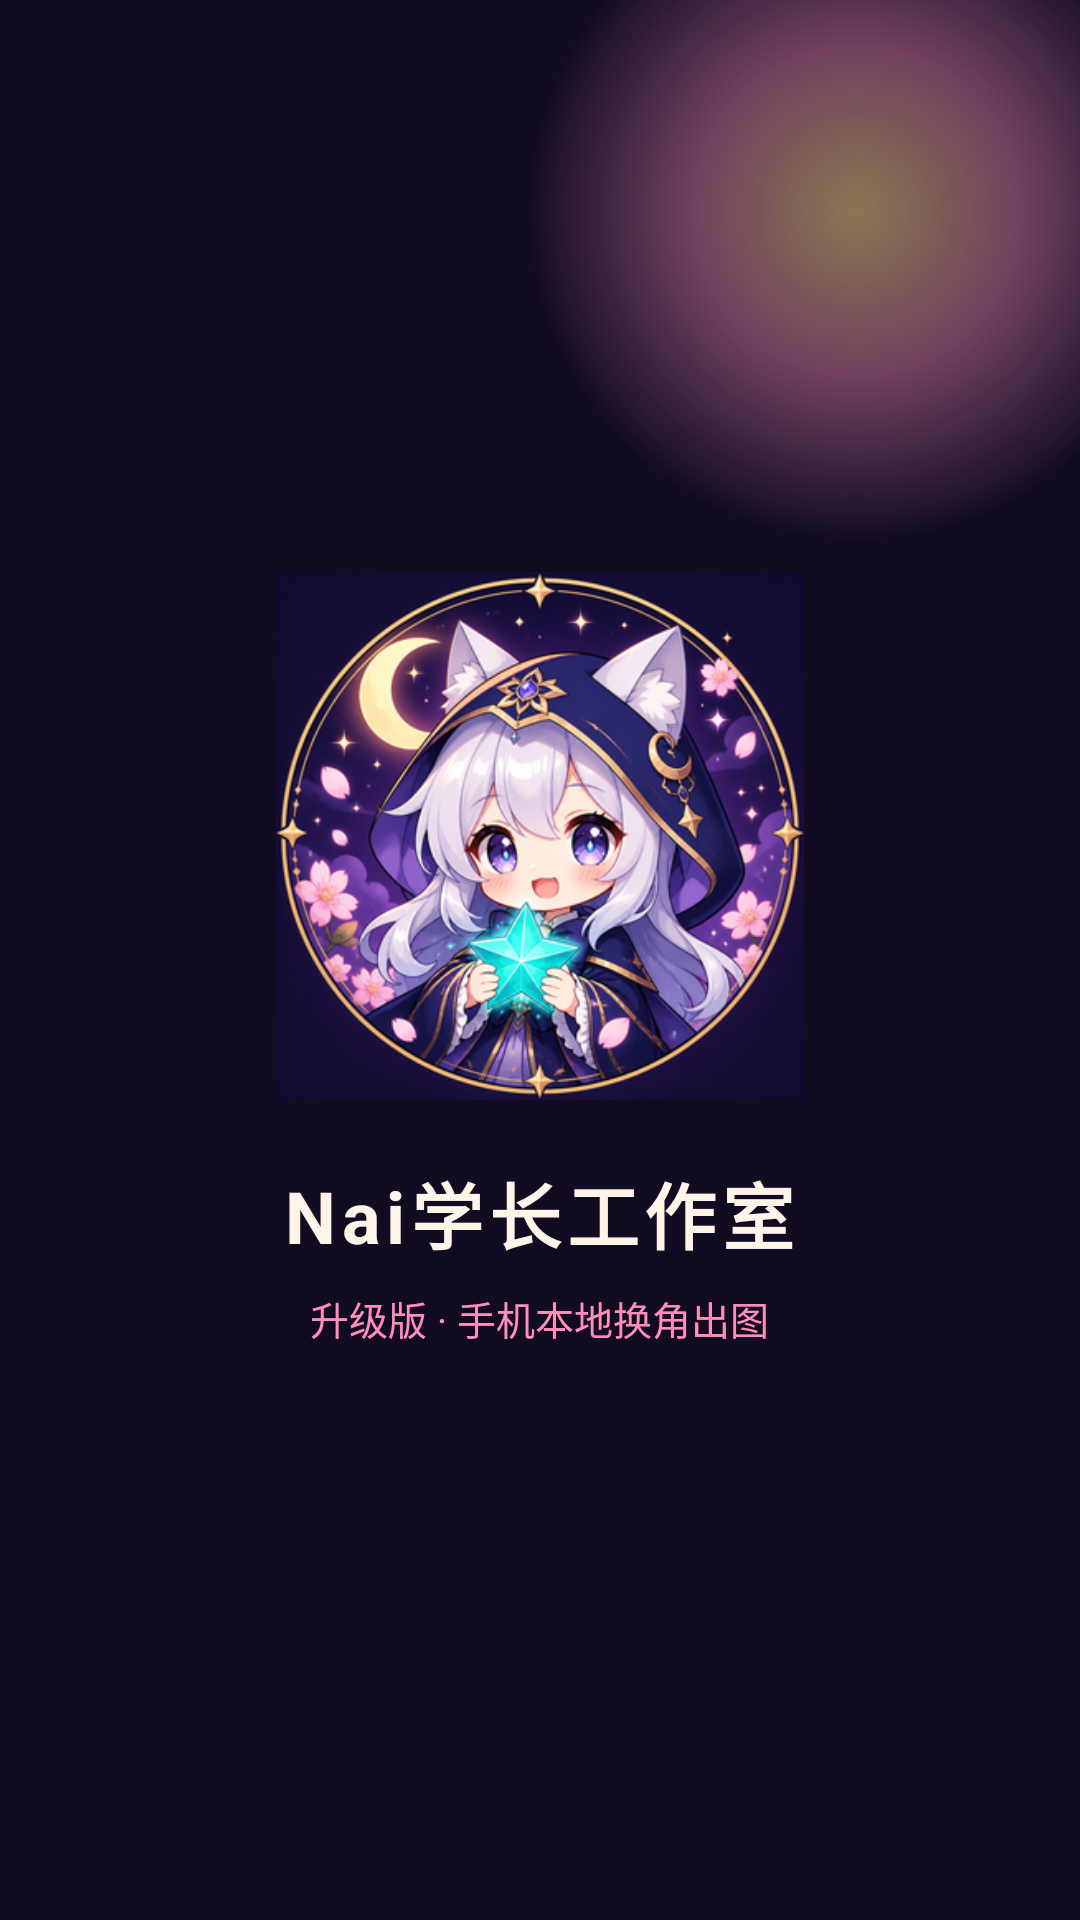

Produce the Android XML layout that renders to this screen, including the resource entries it uses.
<!-- AndroidManifest.xml: activity theme Theme.NaiPhone.Splash -->
<!-- res/layout/activity_splash.xml -->
<?xml version="1.0" encoding="utf-8"?>
<FrameLayout xmlns:android="http://schemas.android.com/apk/res/android"
    android:layout_width="match_parent"
    android:layout_height="match_parent"
    android:background="@color/night_deep">

    <View
        android:layout_width="220dp"
        android:layout_height="220dp"
        android:layout_gravity="top|end"
        android:layout_marginTop="-40dp"
        android:layout_marginEnd="-36dp"
        android:background="@drawable/splash_moon_glow" />

    <LinearLayout
        android:layout_width="match_parent"
        android:layout_height="wrap_content"
        android:layout_gravity="center"
        android:gravity="center_horizontal"
        android:orientation="vertical"
        android:padding="28dp">

        <ImageView
            android:layout_width="176dp"
            android:layout_height="176dp"
            android:contentDescription="@string/app_name"
            android:src="@drawable/ic_splash" />

        <TextView
            android:layout_width="wrap_content"
            android:layout_height="wrap_content"
            android:layout_marginTop="20dp"
            android:letterSpacing="0.08"
            android:text="@string/app_name"
            android:textColor="@color/cream"
            android:textSize="24sp"
            android:textStyle="bold" />

        <TextView
            android:layout_width="wrap_content"
            android:layout_height="wrap_content"
            android:layout_marginTop="8dp"
            android:text="@string/app_tagline"
            android:textColor="@color/pink"
            android:textSize="13sp" />
    </LinearLayout>
</FrameLayout>
<!-- resources referenced by this layout -->
<resources>
  <color name="cream">#FFF4E8</color>
  <color name="night_deep">#120C22</color>
  <color name="pink">#FF8FB8</color>
  <!-- drawable ic_splash: png bitmap (drawable, 204973 bytes) -->
  <!-- drawable splash_moon_glow (drawable) -->
  <?xml version="1.0" encoding="utf-8"?>
  <shape xmlns:android="http://schemas.android.com/apk/res/android" android:shape="oval">
      <gradient
          android:centerColor="#66FF8FB8"
          android:endColor="#001A1230"
          android:gradientRadius="110dp"
          android:startColor="#88F4D27A"
          android:type="radial" />
  </shape>
  <string name="app_name">Nai学长工作室</string>
  <string name="app_tagline">升级版 · 手机本地换角出图</string>
  <style name="Theme.NaiPhone.Splash" parent="Theme.NaiPhone">
          <item name="android:windowFullscreen">false</item>
          <item name="android:windowBackground">@color/night_deep</item>
      </style>
  <style name="Theme.NaiPhone" parent="@android:style/Theme.DeviceDefault.NoActionBar">
          <item name="android:windowBackground">@color/night_bg</item>
          <item name="android:statusBarColor">@color/night_bg</item>
          <item name="android:navigationBarColor">@color/night_deep</item>
          <item name="android:colorPrimary">@color/pink</item>
          <item name="android:colorAccent">@color/gold</item>
          <item name="android:windowLightStatusBar">false</item>
          <item name="android:textColorPrimary">@color/cream</item>
          <item name="android:textColorSecondary">@color/lavender</item>
      </style>
  <color name="night_bg">#1A1230</color>
  <color name="gold">#F4D27A</color>
  <color name="lavender">#C9B6FF</color>
</resources>
